Run: headless pygame with SDL's dummy video driver; simulated clock (each Clock.tick advances the game by its frame time, no real sleeping); random seed 0; keys injected as events and as key.get_pressed() state; mouse plan: one left click at the window centre at the start of phase 2, then a move to the lower-right quarter at the start of phase 3.
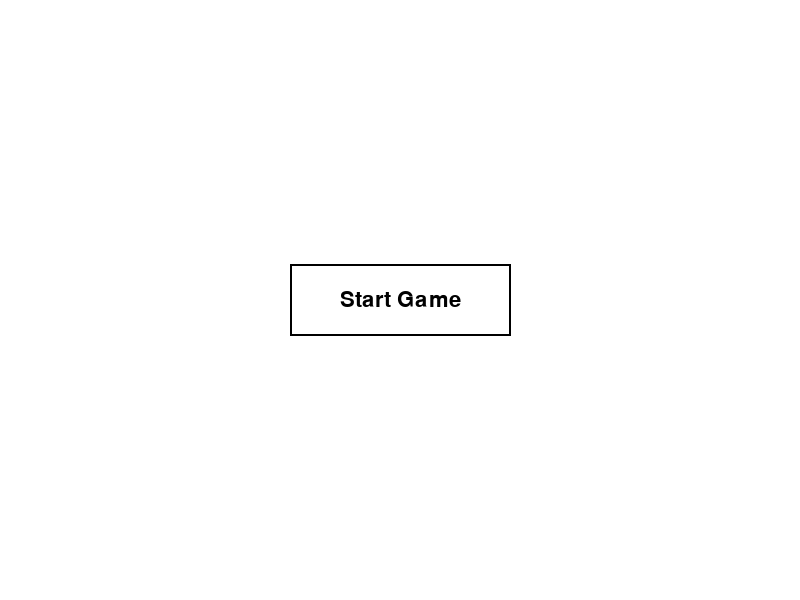
Frame 1 of 4 · flips 1–60 · no input
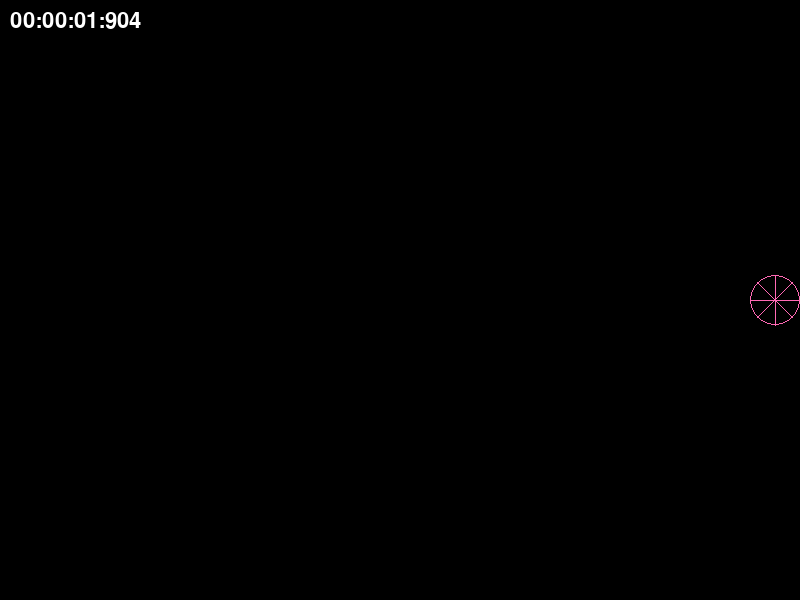
Frame 2 of 4 · flips 61–180 · clicked the window centre · tapped SPACE, RETURN · held RIGHT (→), D
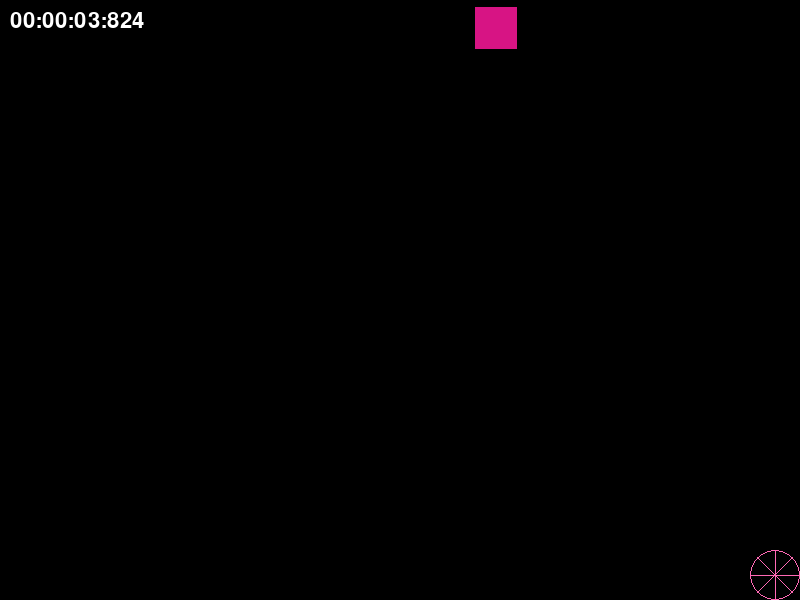
Frame 3 of 4 · flips 181–300 · moved the mouse to the lower-right quarter · held DOWN (↓), S
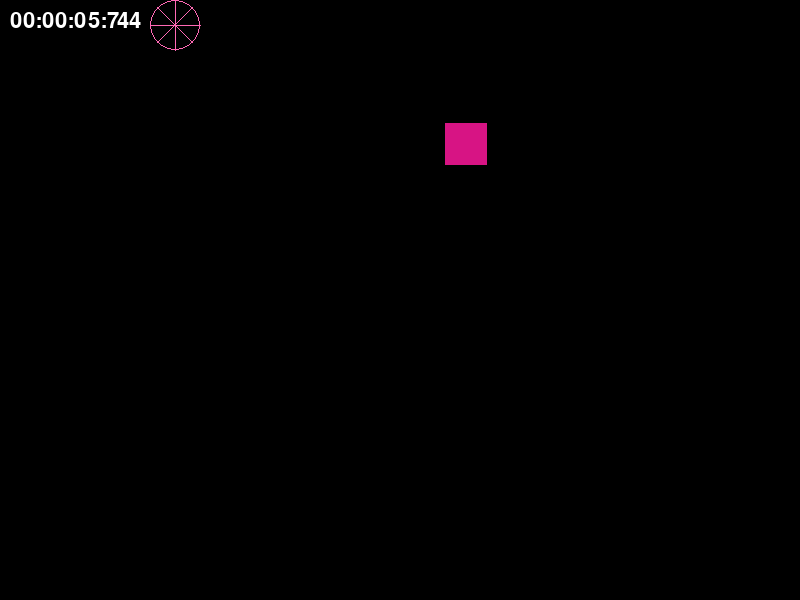
Frame 4 of 4 · flips 301–420 · held LEFT (←), A, UP (↑), W

The pygame program that drew these frames:

import pygame
import sys
import math
import random


class zap(object):
    def __init__(self):
        pygame.init()
        self.minutes_passed = 0
        self.screen = pygame.display.set_mode((800, 600))
        self.clock = pygame.time.Clock()
        self.font = pygame.font.Font(None, 32)

        self.screen_width, self.screen_height = self.screen.get_size()
        self.character_pos = [self.screen_width // 2, self.screen_height // 2]

        self.character_size = 50
        self.laser_speed = 5 * 1.5
        self.lasers = []
        self.cooldown_timer = 0

        self.game_started = False
        self.start_time = None

        self.start_game_rect = None
        self.shapes = []
        self.next_shape_time = pygame.time.get_ticks()
        self.shape_multiplier = 1

        # Allowable shapes (rectangles and polygons) and colors
        self.available_shapes = ["rectangle"]
        self.available_colors = [(r, g, b) for r in range(256) for g in range(256) for b in range(256)
                                 if (r, g, b) not in [(255, 255, 255), (0, 255, 0), (255, 105, 180), (0, 0, 0)]]
        # Define the try again button
        button_width = 200
        button_height = 50
        button_x = self.screen_width / 2 - button_width / 2  # Centered on the screen
        button_y = self.screen_height / 2  # Middle of the screen
        self.try_again_button = pygame.Rect(button_x, button_y, button_width, button_height)

    def start_game(self):
        self.reset_game_state(auto_start=True)

    def reset_game_state(self, auto_start=False):
        self.character_pos = [self.screen_width // 2, self.screen_height // 2]
        self.lasers = []
        self.shapes = []
        self.cooldown_timer = 0
        self.shape_multiplier = 1
        self.minutes_passed = 0
        self.next_shape_time = pygame.time.get_ticks() + 3000
        self.game_started = auto_start
        self.start_time = pygame.time.get_ticks() if auto_start else None

    def draw_start_screen(self):
        self.screen.fill((255, 255, 255))  # white background

        text = self.font.render("Start Game", True, (0, 0, 0))  # black text
        rect = text.get_rect()
        rect.inflate_ip(100, 50)  # increases the size of the rectangle by 100 pixels in width and 50 in height
        rect.center = self.screen_width // 2, self.screen_height // 2

        pygame.draw.rect(self.screen, (0, 0, 0), rect, 2)  # black rectangle border

        # create a new rect for text, place it at the center of the button rectangle
        text_rect = text.get_rect()
        text_rect.center = rect.center
        self.screen.blit(text, text_rect)

        self.start_game_rect = rect

    def process_events(self):
        for event in pygame.event.get():
            if event.type == pygame.QUIT:
                pygame.quit()
                sys.exit()
            elif event.type == pygame.KEYDOWN:
                if self.game_started:
                    if event.key in {pygame.K_a, pygame.K_d, pygame.K_s, pygame.K_w,
                                     pygame.K_e, pygame.K_q, pygame.K_z, pygame.K_c, pygame.K_x}:  # added pygame.K_x
                        self.shoot(event.key)
                else:
                    if event.key == pygame.K_RETURN:
                        if self.start_game_rect:
                            self.start_game()
            elif event.type == pygame.MOUSEBUTTONDOWN:
                if (not self.game_started and self.start_game_rect and
                        self.start_game_rect.collidepoint(pygame.mouse.get_pos())):
                    self.start_game()

    def move_character(self):
        keys = pygame.key.get_pressed()
        if keys[pygame.K_UP]:
            self.character_pos[1] -= 5
        if keys[pygame.K_DOWN]:
            self.character_pos[1] += 5
        if keys[pygame.K_LEFT]:
            self.character_pos[0] -= 5
        if keys[pygame.K_RIGHT]:
            self.character_pos[0] += 5

        self.character_pos[0] = max(
            min(self.character_pos[0], self.screen_width - self.character_size // 2),
            self.character_size // 2,
        )
        self.character_pos[1] = max(
            min(self.character_pos[1], self.screen_height - self.character_size // 2),
            self.character_size // 2,
        )

    def draw_character(self):
        radius = self.character_size // 2
        radius_cos_45 = radius * math.cos(math.radians(45))

        pygame.draw.circle(self.screen, (255, 105, 180), self.character_pos, radius, 1)

        pygame.draw.line(
            self.screen, (255, 105, 180),
            (self.character_pos[0], self.character_pos[1] - radius),
            (self.character_pos[0], self.character_pos[1] + radius),
            1
        )
        pygame.draw.line(
            self.screen, (255, 105, 180),
            (self.character_pos[0] - radius, self.character_pos[1]),
            (self.character_pos[0] + radius, self.character_pos[1]),
            1
        )

        pygame.draw.line(
            self.screen, (255, 105, 180),
            (self.character_pos[0] - radius_cos_45, self.character_pos[1] - radius_cos_45),
            (self.character_pos[0] + radius_cos_45, self.character_pos[1] + radius_cos_45),
            1
        )
        pygame.draw.line(
            self.screen, (255, 105, 180),
            (self.character_pos[0] - radius_cos_45, self.character_pos[1] + radius_cos_45),
            (self.character_pos[0] + radius_cos_45, self.character_pos[1] - radius_cos_45),
            1
        )

    @staticmethod
    def circle_rect_collision(circle_center, radius, rect_pos, rect_size):
        rect_left = rect_pos[0]
        rect_top = rect_pos[1]
        rect_right = rect_left + rect_size
        rect_bottom = rect_top + rect_size

        closest_x = max(rect_left, min(circle_center[0], rect_right))
        closest_y = max(rect_top, min(circle_center[1], rect_bottom))
        dx = circle_center[0] - closest_x
        dy = circle_center[1] - closest_y
        return dx * dx + dy * dy <= radius * radius

    def shoot(self, key):
        if self.cooldown_timer > 0:
            return

        self.cooldown_timer = 5

        dir = [0, 0]
        if key == pygame.K_a:
            dir[0] = -1
        elif key == pygame.K_d:
            dir[0] = 1
        elif key in {pygame.K_s, pygame.K_x}:  # added pygame.K_x
            dir[1] = 1
        elif key == pygame.K_w:
            dir[1] = -1
        elif key == pygame.K_e:
            dir = [1, -1]
        elif key == pygame.K_q:
            dir = [-1, -1]
        elif key == pygame.K_z:
            dir = [-1, 1]
        elif key == pygame.K_c:
            dir = [1, 1]

        if dir != [0, 0]:
            length = math.sqrt(dir[0] ** 2 + dir[1] ** 2)
            dir = [d / length for d in dir]

            radius = self.character_size // 2
            start_pos = [
                self.character_pos[0] + dir[0] * radius,
                self.character_pos[1] + dir[1] * radius,
            ]

            self.lasers.append({'pos': start_pos, 'dir': dir})

    def update_lasers(self):
        lasers_to_remove = []  # List to keep track of lasers to remove
        shapes_to_remove = []  # List to keep track of shapes to remove
        for laser in self.lasers:
            laser['pos'][0] += laser['dir'][0] * self.laser_speed
            laser['pos'][1] += laser['dir'][1] * self.laser_speed

            # If laser collides with a shape, mark both for removal
            for shape in self.shapes:
                if pygame.Rect(laser['pos'][0], laser['pos'][1], 2, 2).colliderect(shape['pos'][0], shape['pos'][1],
                                                                                   shape['size'], shape['size']):
                    lasers_to_remove.append(laser)
                    shapes_to_remove.append(shape)
                    break

            # If laser goes off the screen, mark it for removal
            if (
                    laser['pos'][0] < 0 or laser['pos'][0] > self.screen_width or
                    laser['pos'][1] < 0 or laser['pos'][1] > self.screen_height
            ):
                lasers_to_remove.append(laser)

        # Now remove all marked lasers and shapes
        for laser in lasers_to_remove:
            if laser in self.lasers:
                self.lasers.remove(laser)
        for shape in shapes_to_remove:
            if shape in self.shapes:
                self.shapes.remove(shape)

    def draw_lasers(self):
        beam_length = self.character_size // 5

        for laser in self.lasers:
            start_pos = (int(laser['pos'][0]), int(laser['pos'][1]))
            end_pos = (
                int(laser['pos'][0] + laser['dir'][0] * beam_length),
                int(laser['pos'][1] + laser['dir'][1] * beam_length),
            )

            pygame.draw.line(self.screen, (0, 255, 0), start_pos, end_pos, 2)

    def draw_timer(self):
        if self.start_time is None:
            return

        elapsed_time = pygame.time.get_ticks() - self.start_time
        hours, remainder = divmod(elapsed_time, 3600000)  # milliseconds to hours
        minutes, remainder = divmod(remainder, 60000)  # milliseconds to minutes
        seconds, milliseconds = divmod(remainder, 1000)  # milliseconds to seconds

        timer_text = f"{hours:02}:{minutes:02}:{seconds:02}:{milliseconds:03}"
        text = self.font.render(timer_text, True, (255, 255, 255))  # white text

        self.screen.blit(text, (10, 10))  # draw at top left of the screen

    def generate_shape(self):
        shape_types = ["rectangle"]  # The types of shapes
        shape_type = random.choice(shape_types)

        color = (random.randint(0, 255), random.randint(0, 255), random.randint(0, 255))
        # Excluding white(game text), green(laser), hot pink(character), black (background)
        while color in [(255, 255, 255), (0, 255, 0), (255, 105, 180), (0, 0, 0)]:
            color = (random.randint(0, 255), random.randint(0, 255), random.randint(0, 255))

        size = random.randint(10, 50)  # Random size between 10 and 50 pixels

        # Set the speed based on the time passed and the shape multiplier
        base_speed = 1
        if self.shape_multiplier > 10:
            base_speed *= 4 / 3
        speed = random.uniform(base_speed, base_speed + self.minutes_passed * 1.5)

        edge = random.choice(['left', 'right', 'top', 'bottom'])  # Pick a random edge
        if edge == 'left':
            x, y = -size, random.randint(0, self.screen_height)
        elif edge == 'right':
            x, y = self.screen_width + size, random.randint(0, self.screen_height)
        elif edge == 'top':
            x, y = random.randint(0, self.screen_width), -size
        elif edge == 'bottom':
            x, y = random.randint(0, self.screen_width), self.screen_height + size

        # Position at center of the screen
        center = [self.screen_width / 2, self.screen_height / 2]

        # Calculate direction towards the center of the screen
        direction = [center[0] - x, center[1] - y]

        # Normalize direction to get a unit vector
        magnitude = (direction[0] ** 2 + direction[1] ** 2) ** 0.5
        direction = [direction[0] / magnitude, direction[1] / magnitude]

        return {"type": shape_type, "color": color, "size": size, "speed": speed,
                "pos": [x, y], "dir": direction}

    def update_shapes(self):
        # Trim only half a pixel from the radius so the collider nearly matches the drawn outline
        player_radius = self.character_size / 2 - 0.5

        for shape in self.shapes:
            # Move the shape
            shape["pos"][0] += shape["dir"][0] * shape["speed"]
            shape["pos"][1] += shape["dir"][1] * shape["speed"]

            # Game over if character collides with a shape
            if self.circle_rect_collision(self.character_pos, player_radius, shape['pos'], shape['size']):
                pygame.display.flip()  # Draw the current frame to the screen
                self.game_over_capture = pygame.display.get_surface().copy()  # Capture the screen
                self.game_over_screen()
                return

        # If it's time to add new shapes
        if pygame.time.get_ticks() >= self.next_shape_time:
            # Add new shapes
            for _ in range(int(1 * self.shape_multiplier)):
                self.shapes.append(self.generate_shape())

            # Increment shape_multiplier for the next generation
            self.shape_multiplier += 1

            # Reset the shape_multiplier and increase speed after 30 seconds
            if self.shape_multiplier > 10:
                self.shape_multiplier = 1
                for shape in self.shapes:
                    shape["speed"] *= 4 / 3

            # Schedule the next shape addition
            self.next_shape_time += 3 * 1000

    def draw_shapes(self):
        for shape in self.shapes:
            if shape['type'] == 'rectangle':
                pygame.draw.rect(self.screen, shape['color'],
                                 pygame.Rect(shape['pos'][0], shape['pos'][1], shape['size'], shape['size']))

    def game_over_screen(self):
        self.start_time = None
        while True:
            self.screen.blit(self.game_over_capture, (0, 0))
            pygame.draw.rect(self.screen, (255, 255, 255), self.try_again_button, 2)

            button_text = "Try Again?"
            font_size = 32
            font = pygame.font.Font(pygame.font.get_default_font(), font_size)
            text_surface = font.render(button_text, True, (255, 255, 255))
            text_rect = text_surface.get_rect()
            text_rect.center = self.try_again_button.center
            self.screen.blit(text_surface, text_rect)

            self.display_text("Game Over!", 48, self.screen_width / 2, self.screen_height / 4)

            pygame.display.flip()

            for event in pygame.event.get():
                if event.type == pygame.QUIT:
                    pygame.quit()
                    sys.exit()
                if event.type == pygame.MOUSEBUTTONDOWN:
                    if self.try_again_button.collidepoint(event.pos):
                        self.reset_game_state(auto_start=False)
                        return

    def display_text(self, text, size, x, y, color=(255, 255, 255)):
        font = pygame.font.Font(pygame.font.get_default_font(), size)
        text_surface = font.render(text, True, color)
        text_rect = text_surface.get_rect()
        text_rect.center = (x, y)
        self.screen.blit(text_surface, text_rect)

    def game_loop(self):
        while True:
            self.process_events()

            if self.game_started:
                self.move_character()
                self.update_lasers()
                self.update_shapes()

                self.cooldown_timer = max(0, self.cooldown_timer - 1)

                self.screen.fill((0, 0, 0))

                self.draw_character()
                self.draw_lasers()
                self.draw_shapes()
                self.draw_timer()

            else:
                self.draw_start_screen()

            pygame.display.flip()
            self.clock.tick(60)


if __name__ == "__main__":
    game = zap()
    game.game_loop()
